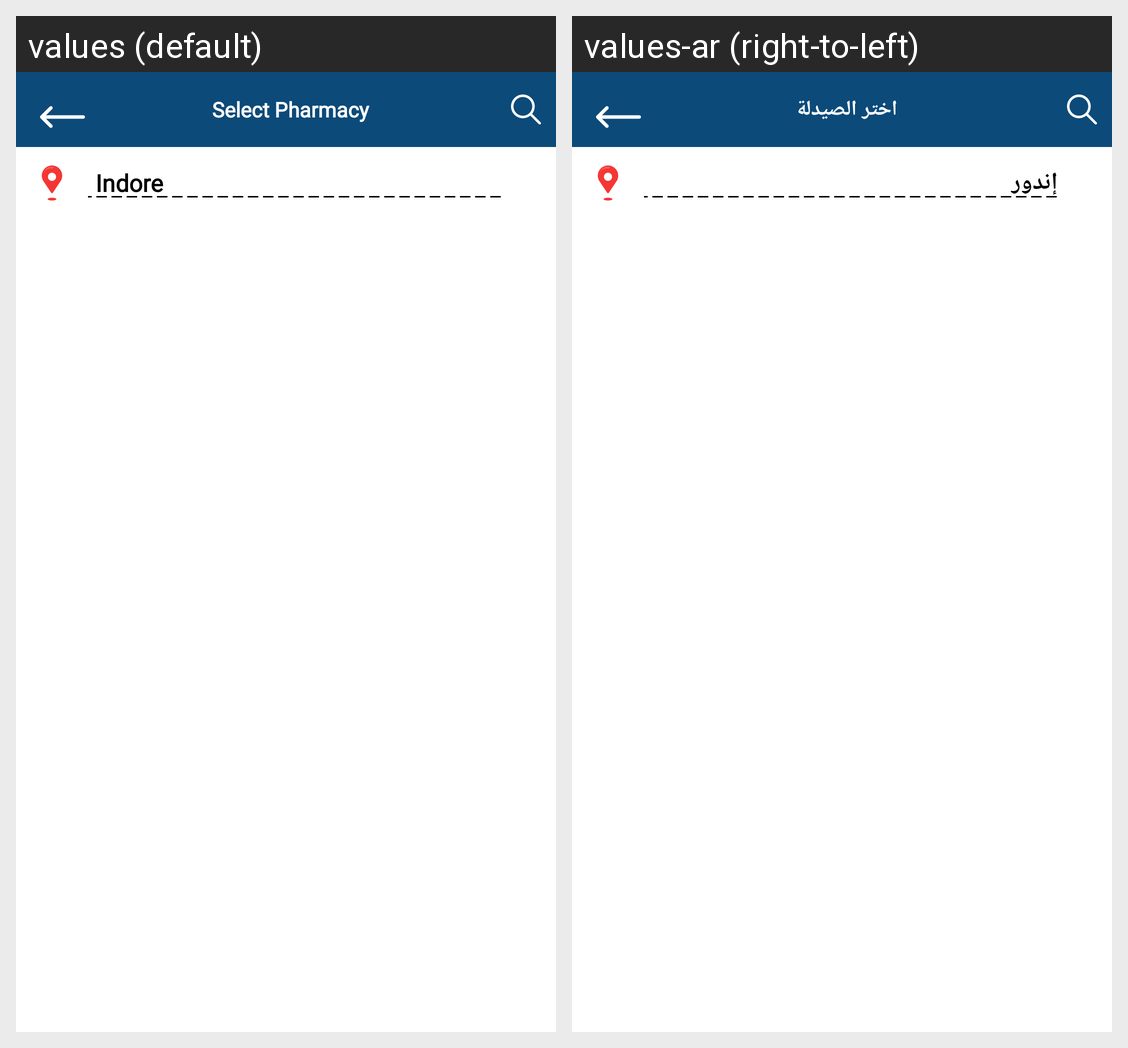

Translations of the strings shown on this Android screen, per locale in the grid:
Android screen res/layout/activity_category_page.xml rendered under 2 locales, left to right: values (default), values-ar (right-to-left). Device: Nexus 5 (rendered at 1080×1920; each locale shown at half size, 540×960, under a caption strip naming it); theme Theme.Medicale.
Strings drawn on this screen, with the default value and each locale's value (text and hints the layout hard-codes, and strings that could not be matched under every locale, appear in the picture but are not listed):

select_pharmacy
  values: Select Pharmacy
  values-ar: اختر الصيدلة

indore
  values: Indore
  values-ar: إندور
